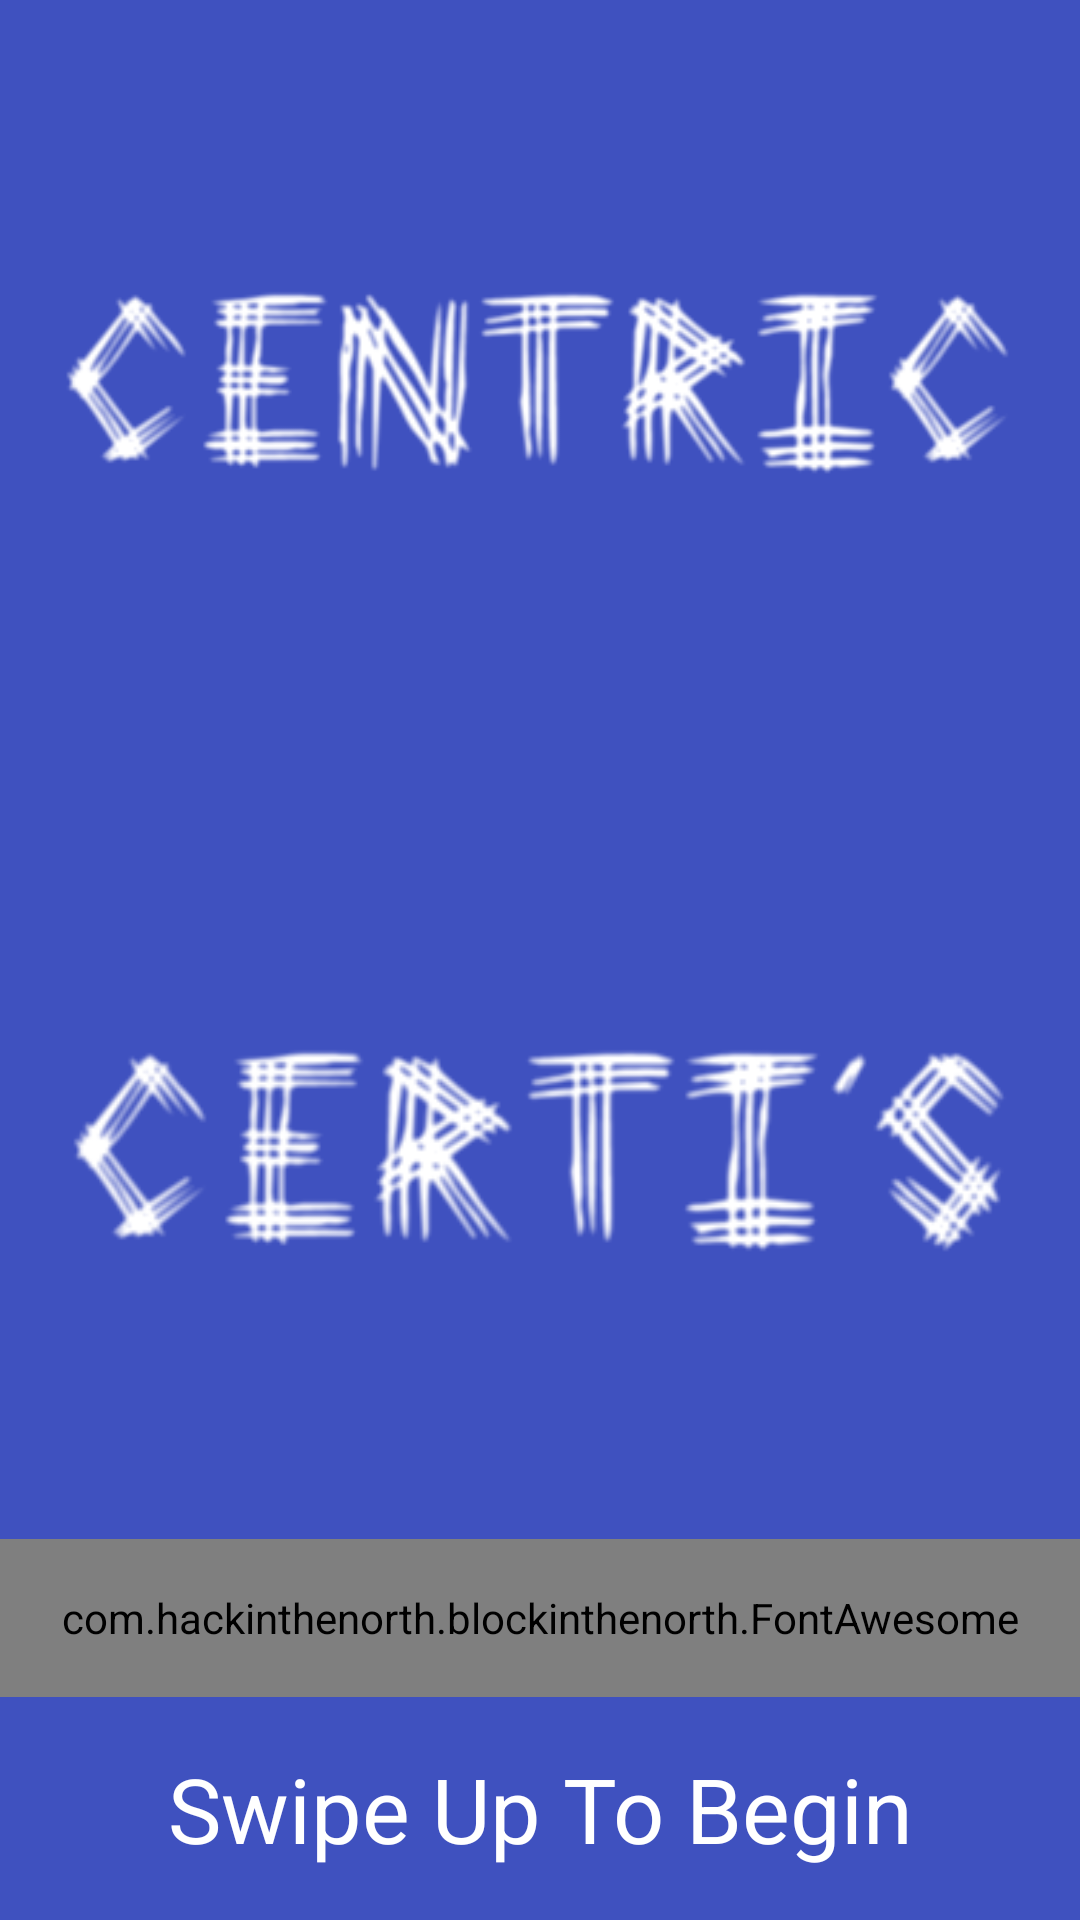

Write the Android layout XML for this screen, with the resource values it uses.
<!-- AndroidManifest.xml: application theme AppTheme -->
<!-- res/layout/activity_front_page.xml -->
<?xml version="1.0" encoding="utf-8"?>
<android.support.design.widget.CoordinatorLayout xmlns:android="http://schemas.android.com/apk/res/android"
    xmlns:app="http://schemas.android.com/apk/res-auto"
    xmlns:tools="http://schemas.android.com/tools"
    android:layout_width="match_parent"
    android:layout_height="match_parent"
    tools:context="com.hackinthenorth.blockinthenorth.FrontPage">
    <android.support.design.widget.AppBarLayout
        android:layout_width="match_parent"
        android:layout_height="match_parent"
        android:theme="@style/ThemeOverlay.AppCompat.Dark.ActionBar">

        <android.support.design.widget.CollapsingToolbarLayout
            android:id="@+id/collapsing_toolbar"
            android:layout_width="match_parent"
            android:layout_height="match_parent"
            app:contentScrim="?attr/colorPrimary"
            app:layout_scrollFlags="scroll|exitUntilCollapsed">

            <android.support.v7.widget.Toolbar
                android:id="@+id/toolbar"
                android:layout_width="match_parent"
                android:layout_height="?attr/actionBarSize"
                android:visibility="gone"
                app:layout_collapseMode="pin" />
            <LinearLayout
                android:layout_width="match_parent"
                android:layout_height="match_parent"
                android:orientation="vertical">

                <ImageView
                    android:layout_width="match_parent"
                    android:layout_height="wrap_content"
                    android:src="@drawable/cc1"
                    android:layout_weight="4"
                    app:layout_collapseMode="parallax"/>
                <ImageView
                    android:layout_width="match_parent"
                    android:layout_height="wrap_content"
                    android:src="@drawable/cc2"
                    android:layout_weight="4"
                    app:layout_collapseMode="parallax"/>
                <com.hackinthenorth.blockinthenorth.FontAwesome
                    android:layout_width="match_parent"
                    android:layout_height="wrap_content"
                    android:text="@string/icon_arrow_up"
                    android:layout_weight="1"
                    android:gravity="center"
                    android:textSize="30sp"
                    android:textColor="#fff"/>
                <TextView
                    android:layout_width="match_parent"
                    android:layout_height="wrap_content"
                    android:gravity="center"
                    android:layout_weight="1"
                    android:textSize="30sp"
                    android:text="Swipe Up To Begin"
                    android:textColor="#fff"
                    />
                
            </LinearLayout>

        </android.support.design.widget.CollapsingToolbarLayout>

    </android.support.design.widget.AppBarLayout>
    <android.support.v4.widget.NestedScrollView
        android:layout_width="match_parent"
        android:layout_height="match_parent"
        app:layout_behavior="@string/appbar_scrolling_view_behavior">
        <LinearLayout
            android:layout_width="match_parent"
            android:layout_height="wrap_content">
            <TextView
                android:layout_width="match_parent"
                android:layout_height="wrap_content"
                android:textSize="58sp"
                android:textColor="@color/colorAccent"
                android:text="What we are?"
                android:textStyle="bold" />

            <TextView
                android:layout_width="match_parent"
                android:layout_height="wrap_content"
                android:textSize="28sp"
                android:lineSpacingExtra="8dp"
                android:text="@string/description"
                android:textColor="#B2BB91"
                android:padding="20dp" />
            <Button
                android:layout_width="match_parent"
                android:layout_height="wrap_content"
                android:padding="20dp"
                android:gravity="center"
                android:text="Let's go"
                android:onClick="next"/>
        </LinearLayout>
    </android.support.v4.widget.NestedScrollView>


</android.support.design.widget.CoordinatorLayout>
<!-- resources referenced by this layout -->
<resources>
  <color name="colorAccent">#FF4081</color>
  <!-- drawable cc1: png bitmap (drawable, 17416 bytes) -->
  <!-- drawable cc2: png bitmap (drawable, 16647 bytes) -->
  <string name="description">
          Made in a Hackathon|Made for Hackathons\n
          No more taking stacks of certificates to interviews, No more staring at your laptop screens sorting candidates,
          sort registered candidates instantly as soon as registration is closed,
          issue hassle-free digitally signed certificates to the participants
          and access all your previous certificates easily all at one place forever
          \n\nHello Hackers this is the place to be!!\n
  
      </string>
  <string name="icon_arrow_up"></string>
  <style name="AppTheme" parent="Theme.AppCompat.Light.DarkActionBar">
          <item name="colorPrimary">@color/colorPrimary</item>
          <item name="colorPrimaryDark">@color/colorPrimaryDark</item>
          <item name="colorAccent">@color/colorAccent</item>
  
      </style>
  <color name="colorPrimary">#3F51BF</color>
  <color name="colorPrimaryDark">#303F9F</color>
</resources>
